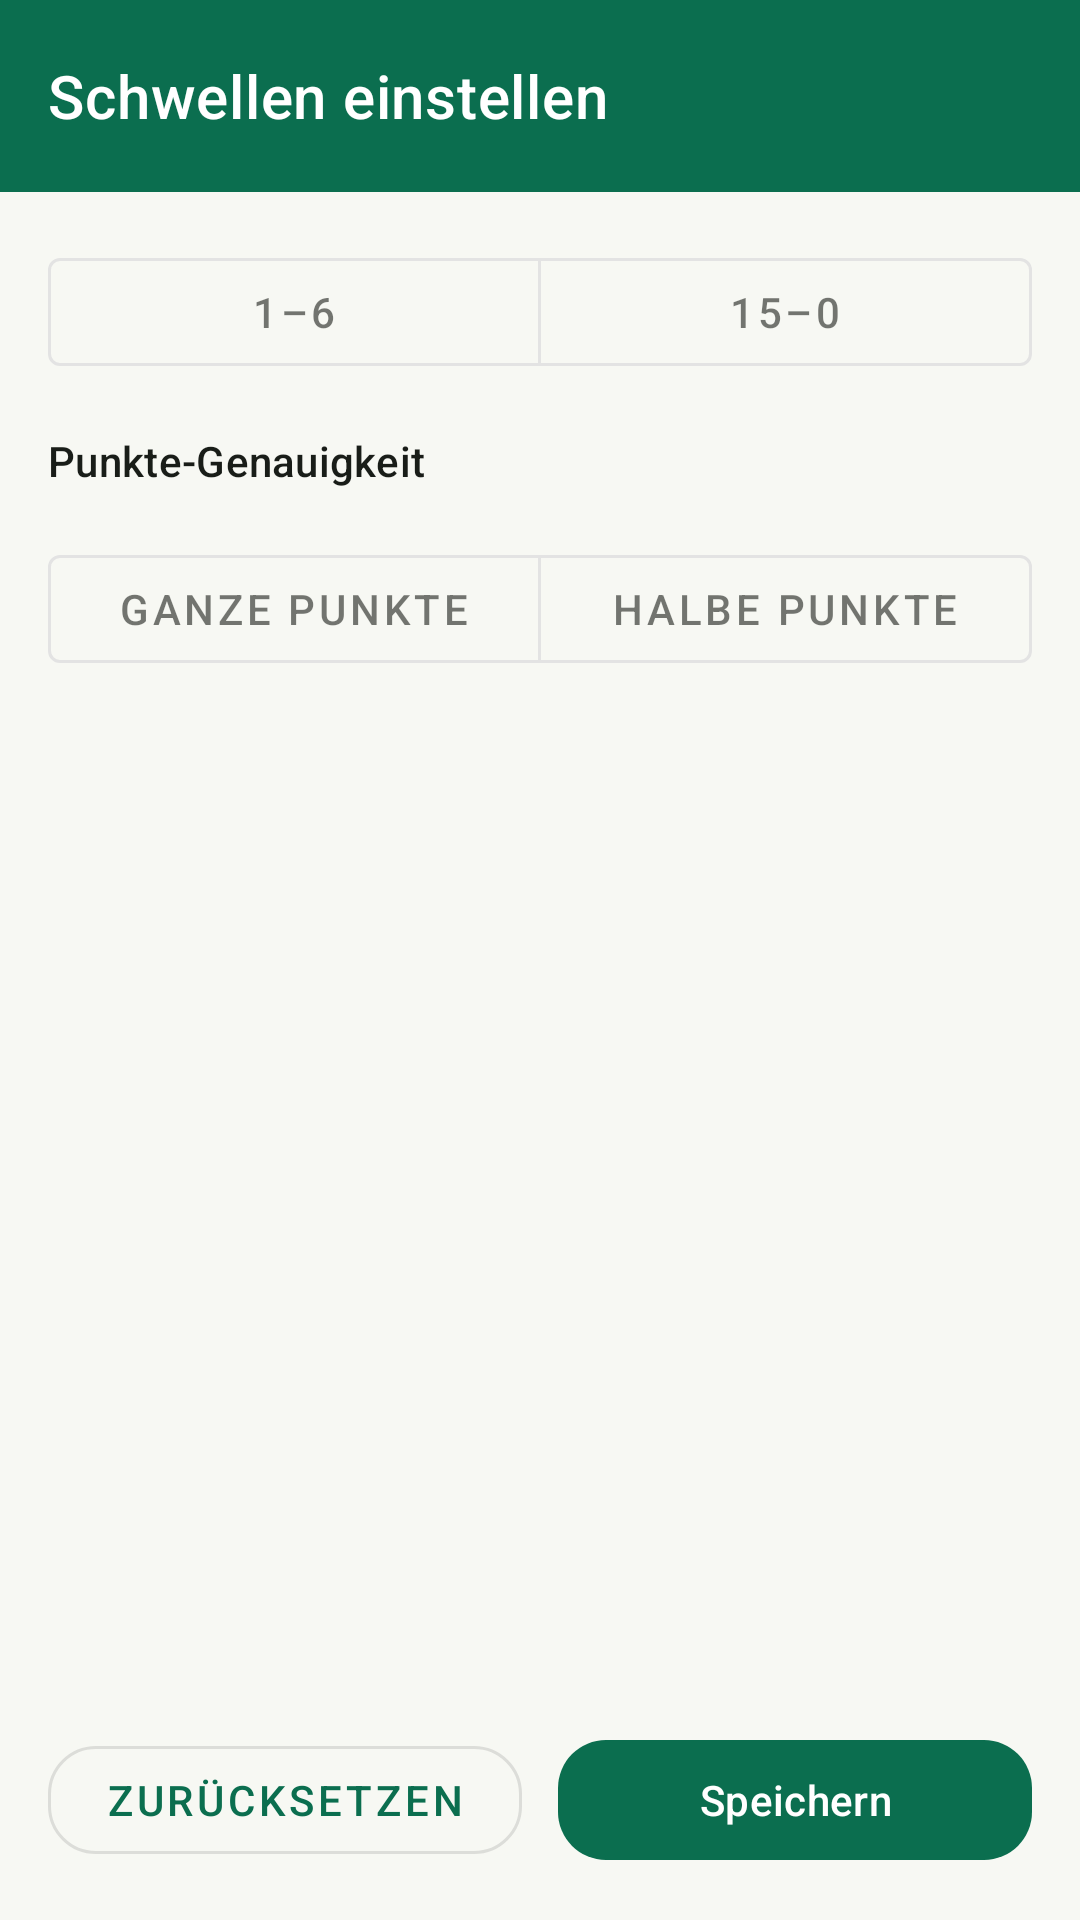

Layout XML and referenced resources for this Android screen:
<!-- AndroidManifest.xml: application theme Theme.Zylka -->
<!-- res/layout/activity_notenspiegel_settings.xml -->
<?xml version="1.0" encoding="utf-8"?>
<LinearLayout xmlns:android="http://schemas.android.com/apk/res/android"
    xmlns:app="http://schemas.android.com/apk/res-auto"
    xmlns:tools="http://schemas.android.com/tools"
    android:layout_width="match_parent"
    android:layout_height="match_parent"
    android:background="@color/brand_background"
    android:orientation="vertical">

    <com.google.android.material.appbar.MaterialToolbar
        android:id="@+id/toolbar"
        style="@style/Widget.Zylka.Toolbar"
        android:layout_width="match_parent"
        android:layout_height="wrap_content"
        android:minHeight="?attr/actionBarSize"
        android:elevation="2dp"
        app:title="@string/notenspiegel_settings_title" />

    <com.google.android.material.button.MaterialButtonToggleGroup
        android:id="@+id/toggle_system"
        android:layout_width="match_parent"
        android:layout_height="wrap_content"
        android:layout_margin="16dp"
        app:selectionRequired="true"
        app:singleSelection="true">

        <com.google.android.material.button.MaterialButton
            android:id="@+id/button_system_sechs"
            style="@style/Widget.MaterialComponents.Button.OutlinedButton"
            android:layout_width="0dp"
            android:layout_height="wrap_content"
            android:layout_weight="1"
            android:checked="true"
            android:text="@string/notenspiegel_system_sechs_stufen" />

        <com.google.android.material.button.MaterialButton
            android:id="@+id/button_system_fuenfzehn"
            style="@style/Widget.MaterialComponents.Button.OutlinedButton"
            android:layout_width="0dp"
            android:layout_height="wrap_content"
            android:layout_weight="1"
            android:text="@string/notenspiegel_system_fuenfzehn_punkte" />
    </com.google.android.material.button.MaterialButtonToggleGroup>

    <TextView
        android:layout_width="match_parent"
        android:layout_height="wrap_content"
        android:layout_marginStart="16dp"
        android:layout_marginEnd="16dp"
        android:text="@string/notenspiegel_precision_title"
        android:textAppearance="?attr/textAppearanceTitleSmall"
        android:textColor="@color/brand_on_surface" />

    <com.google.android.material.button.MaterialButtonToggleGroup
        android:id="@+id/toggle_precision"
        android:layout_width="match_parent"
        android:layout_height="wrap_content"
        android:layout_margin="16dp"
        app:selectionRequired="true"
        app:singleSelection="true">

        <com.google.android.material.button.MaterialButton
            android:id="@+id/button_precision_whole"
            style="@style/Widget.MaterialComponents.Button.OutlinedButton"
            android:layout_width="0dp"
            android:layout_height="wrap_content"
            android:layout_weight="1"
            android:text="@string/notenspiegel_precision_whole" />

        <com.google.android.material.button.MaterialButton
            android:id="@+id/button_precision_half"
            style="@style/Widget.MaterialComponents.Button.OutlinedButton"
            android:layout_width="0dp"
            android:layout_height="wrap_content"
            android:layout_weight="1"
            android:checked="true"
            android:text="@string/notenspiegel_precision_half" />
    </com.google.android.material.button.MaterialButtonToggleGroup>

    <androidx.recyclerview.widget.RecyclerView
        android:id="@+id/recycler_thresholds"
        android:layout_width="match_parent"
        android:layout_height="0dp"
        android:layout_weight="1"
        android:clipToPadding="false"
        android:paddingStart="16dp"
        android:paddingEnd="16dp"
        tools:listitem="@layout/item_grade_threshold_edit" />

    <LinearLayout
        android:layout_width="match_parent"
        android:layout_height="wrap_content"
        android:orientation="horizontal"
        android:padding="16dp">

        <com.google.android.material.button.MaterialButton
            android:id="@+id/button_reset"
            style="@style/Widget.MaterialComponents.Button.OutlinedButton"
            android:layout_width="0dp"
            android:layout_height="wrap_content"
            android:layout_weight="1"
            android:text="@string/notenspiegel_settings_reset"
            app:cornerRadius="16dp" />

        <com.google.android.material.button.MaterialButton
            android:id="@+id/button_save"
            android:layout_width="0dp"
            android:layout_height="wrap_content"
            android:layout_marginStart="12dp"
            android:layout_weight="1"
            android:text="@string/notenspiegel_settings_save"
            app:cornerRadius="16dp" />
    </LinearLayout>

</LinearLayout>
<!-- res/layout/item_grade_threshold_edit.xml (included above) -->
<?xml version="1.0" encoding="utf-8"?>
<LinearLayout xmlns:android="http://schemas.android.com/apk/res/android"
    xmlns:app="http://schemas.android.com/apk/res-auto"
    xmlns:tools="http://schemas.android.com/tools"
    android:layout_width="match_parent"
    android:layout_height="wrap_content"
    android:gravity="center_vertical"
    android:orientation="horizontal"
    android:paddingTop="6dp"
    android:paddingBottom="6dp">

    <TextView
        android:id="@+id/text_grade"
        android:layout_width="48dp"
        android:layout_height="wrap_content"
        android:textAppearance="?attr/textAppearanceTitleMedium"
        android:textColor="@color/brand_on_surface"
        tools:text="1" />

    <com.google.android.material.textfield.TextInputLayout
        style="@style/Widget.MaterialComponents.TextInputLayout.OutlinedBox"
        android:layout_width="0dp"
        android:layout_height="wrap_content"
        android:layout_weight="1"
        app:boxCornerRadiusBottomEnd="12dp"
        app:boxCornerRadiusBottomStart="12dp"
        app:boxCornerRadiusTopEnd="12dp"
        app:boxCornerRadiusTopStart="12dp"
        app:suffixText="@string/notenspiegel_settings_percent_suffix">

        <com.google.android.material.textfield.TextInputEditText
            android:id="@+id/input_percent"
            android:layout_width="match_parent"
            android:layout_height="wrap_content"
            android:inputType="numberDecimal"
            tools:text="92" />
    </com.google.android.material.textfield.TextInputLayout>
</LinearLayout>
<!-- resources referenced by this layout -->
<resources>
  <color name="brand_background">#F7F8F3</color>
  <color name="brand_on_surface">#191D18</color>
  <string name="notenspiegel_precision_half">Halbe Punkte</string>
  <string name="notenspiegel_precision_title">Punkte-Genauigkeit</string>
  <string name="notenspiegel_precision_whole">Ganze Punkte</string>
  <string name="notenspiegel_settings_percent_suffix">%</string>
  <string name="notenspiegel_settings_reset">Zurücksetzen</string>
  <string name="notenspiegel_settings_save">Speichern</string>
  <string name="notenspiegel_settings_title">Schwellen einstellen</string>
  <string name="notenspiegel_system_fuenfzehn_punkte">15–0</string>
  <string name="notenspiegel_system_sechs_stufen">1–6</string>
  <style name="Widget.Zylka.Toolbar" parent="Widget.MaterialComponents.Toolbar">
          <item name="android:background">@color/brand_primary</item>
          <item name="titleTextColor">@color/brand_on_primary</item>
          <item name="subtitleTextColor">@color/brand_on_primary</item>
          <item name="android:theme">@style/ThemeOverlay.Zylka.Toolbar</item>
      </style>
  <color name="brand_primary">#0B6E4F</color>
  <color name="brand_on_primary">#FFFFFF</color>
  <style name="ThemeOverlay.Zylka.Toolbar" parent="">
          <item name="colorControlNormal">@color/brand_on_primary</item>
          <item name="colorOnSurface">@color/brand_on_primary</item>
          <item name="colorOnSurfaceVariant">@color/brand_on_primary</item>
          <item name="actionMenuTextColor">@color/brand_on_primary</item>
      </style>
  <color name="brand_primary_container">#B9F1CE</color>
  <color name="brand_on_primary_container">#00210F</color>
  <color name="brand_secondary">#B26A00</color>
  <color name="brand_on_secondary">#FFFFFF</color>
  <color name="brand_secondary_container">#FFDDB0</color>
  <color name="brand_on_secondary_container">#3A1F00</color>
  <color name="brand_tertiary">#3E5FA0</color>
  <color name="brand_on_tertiary">#FFFFFF</color>
  <color name="brand_tertiary_container">#D8E2FF</color>
  <color name="brand_on_tertiary_container">#001A41</color>
  <color name="brand_on_background">#191D18</color>
  <color name="brand_surface">#FFFFFF</color>
  <color name="brand_surface_variant">#DEE5D9</color>
  <color name="brand_on_surface_variant">#424940</color>
  <color name="brand_outline">#72796F</color>
  <color name="brand_outline_variant">#C2C9BD</color>
  <color name="brand_error">#BA1A1A</color>
  <color name="brand_on_error">#FFFFFF</color>
  <color name="brand_error_container">#FFDAD6</color>
  <color name="brand_on_error_container">#410002</color>
</resources>
